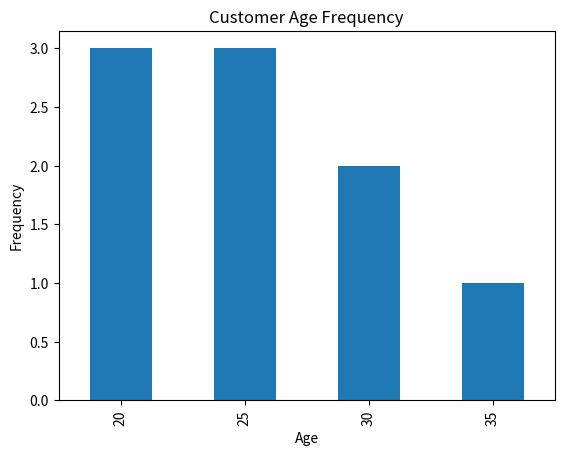

The script that saved this image:
import pandas as pd
import matplotlib.pyplot as plt

data = pd.DataFrame({
    "Age": [20, 25, 20, 30, 25, 20, 35, 30, 25]
})

frequency = data["Age"].value_counts().sort_index()

print(frequency)

frequency.plot(kind="bar")
plt.title("Customer Age Frequency")
plt.xlabel("Age")
plt.ylabel("Frequency")
plt.show()
